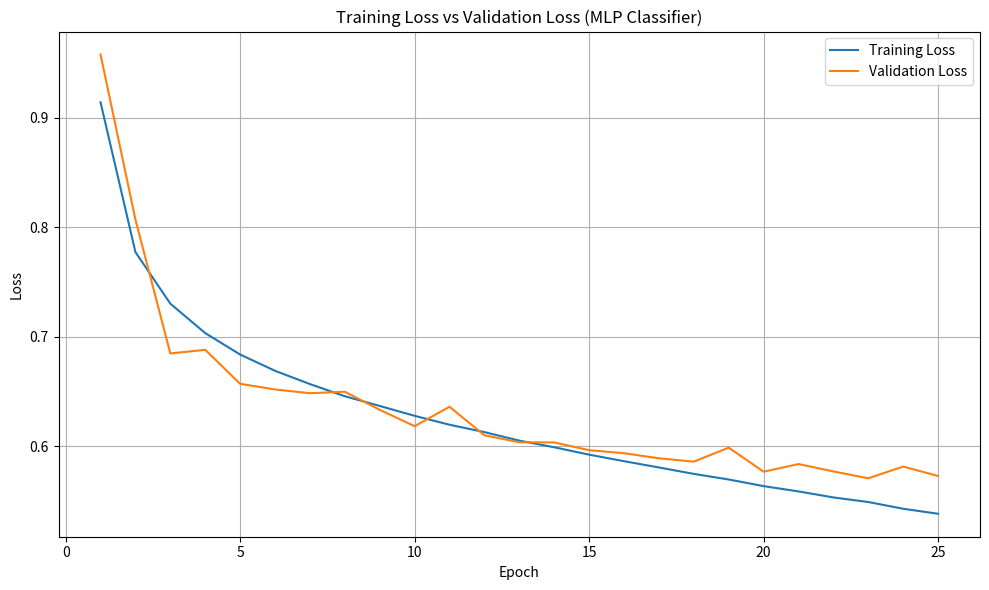

Write Python code to recreate this figure.
import matplotlib.pyplot as plt

"""
Training Log of MLP Classifier Model:

=========Starting Training==========
 Epoch  |  Train Loss  |  Val Loss  |  Val Acc  |  Elapsed 
------------------------------------------------------------
Validation loss decreased (inf --> 0.957696).  Saving model ...
   1    |   0.914106   |  0.957696  |   53.73   |  228.17  
Validation loss decreased (0.957696 --> 0.807112).  Saving model ...
   2    |   0.777409   |  0.807112  |   62.15   |  227.08  
Validation loss decreased (0.807112 --> 0.684891).  Saving model ...
   3    |   0.730325   |  0.684891  |   68.07   |  227.57  
EarlyStopping counter: 1 out of 3
   4    |   0.703493   |  0.688247  |   67.62   |  227.42  
Validation loss decreased (0.684891 --> 0.657206).  Saving model ...
   5    |   0.683936   |  0.657206  |   69.09   |  256.61  
Validation loss decreased (0.657206 --> 0.652045).  Saving model ...
   6    |   0.669068   |  0.652045  |   69.29   |  255.60  
Validation loss decreased (0.652045 --> 0.648623).  Saving model ...
   7    |   0.656966   |  0.648623  |   69.40   |  298.22  
EarlyStopping counter: 1 out of 3
   8    |   0.645865   |  0.649977  |   68.81   |  232.81  
Validation loss decreased (0.648623 --> 0.633457).  Saving model ...
   9    |   0.636981   |  0.633457  |   70.61   |  231.28  
Validation loss decreased (0.633457 --> 0.618557).  Saving model ...
  10    |   0.627996   |  0.618557  |   70.78   |  231.54  
EarlyStopping counter: 1 out of 3
  11    |   0.619865   |  0.636255  |   70.55   |  229.44  
Validation loss decreased (0.618557 --> 0.610227).  Saving model ...
  12    |   0.613128   |  0.610227  |   71.30   |  226.76  
Validation loss decreased (0.610227 --> 0.603842).  Saving model ...
  13    |   0.605366   |  0.603842  |   71.86   |  233.23  
Validation loss decreased (0.603842 --> 0.603684).  Saving model ...
  14    |   0.599294   |  0.603684  |   72.18   |  237.52  
Validation loss decreased (0.603684 --> 0.596631).  Saving model ...
  15    |   0.592551   |  0.596631  |   72.21   |  239.58  
Validation loss decreased (0.596631 --> 0.593863).  Saving model ...
  16    |   0.586597   |  0.593863  |   72.38   |  237.35  
Validation loss decreased (0.593863 --> 0.589226).  Saving model ...
  17    |   0.580864   |  0.589226  |   72.70   |  240.04  
Validation loss decreased (0.589226 --> 0.586195).  Saving model ...
  18    |   0.575006   |  0.586195  |   73.12   |  238.09  
EarlyStopping counter: 1 out of 3
  19    |   0.569894   |  0.598964  |   71.39   |  237.96  
Validation loss decreased (0.586195 --> 0.577007).  Saving model ...
  20    |   0.563838   |  0.577007  |   73.42   |  229.53  
EarlyStopping counter: 1 out of 3
  21    |   0.559010   |  0.583967  |   72.89   |  229.07  
EarlyStopping counter: 2 out of 3
  22    |   0.553521   |  0.577256  |   73.40   |  227.86  
Validation loss decreased (0.577007 --> 0.570995).  Saving model ...
  23    |   0.549324   |  0.570995  |   73.96   |  226.37  
EarlyStopping counter: 1 out of 3
  24    |   0.543175   |  0.581694  |   72.99   |  226.41  
EarlyStopping counter: 2 out of 3
  25    |   0.538623   |  0.573070  |   73.72   |  232.37  
EarlyStopping counter: 3 out of 3
Early stopping


==========Best Accuracy After training================ 73.95825958251953
"""
import os

save_dir = "reports/figures"
os.makedirs(save_dir, exist_ok=True)
plot_path = os.path.join(save_dir, "mlp_loss_curve.png")
epochs = list(range(1, 26))
train_loss = [
    0.914106, 0.777409, 0.730325, 0.703493, 0.683936, 0.669068, 0.656966, 0.645865, 0.636981,
    0.627996, 0.619865, 0.613128, 0.605366, 0.599294, 0.592551, 0.586597, 0.580864, 0.575006,
    0.569894, 0.563838, 0.559010, 0.553521, 0.549324, 0.543175, 0.538623
]
val_loss = [
    0.957696, 0.807112, 0.684891, 0.688247, 0.657206, 0.652045, 0.648623, 0.649977, 0.633457,
    0.618557, 0.636255, 0.610227, 0.603842, 0.603684, 0.596631, 0.593863, 0.589226, 0.586195,
    0.598964, 0.577007, 0.583967, 0.577256, 0.570995, 0.581694, 0.573070
]

# Plotting
plt.figure(figsize=(10, 6))
plt.plot(epochs, train_loss, label='Training Loss')
plt.plot(epochs, val_loss, label='Validation Loss')
plt.xlabel('Epoch')
plt.ylabel('Loss')
plt.title('Training Loss vs Validation Loss (MLP Classifier)')
plt.legend()
plt.grid(True)
plt.tight_layout()
plt.savefig(plot_path, dpi=300) 